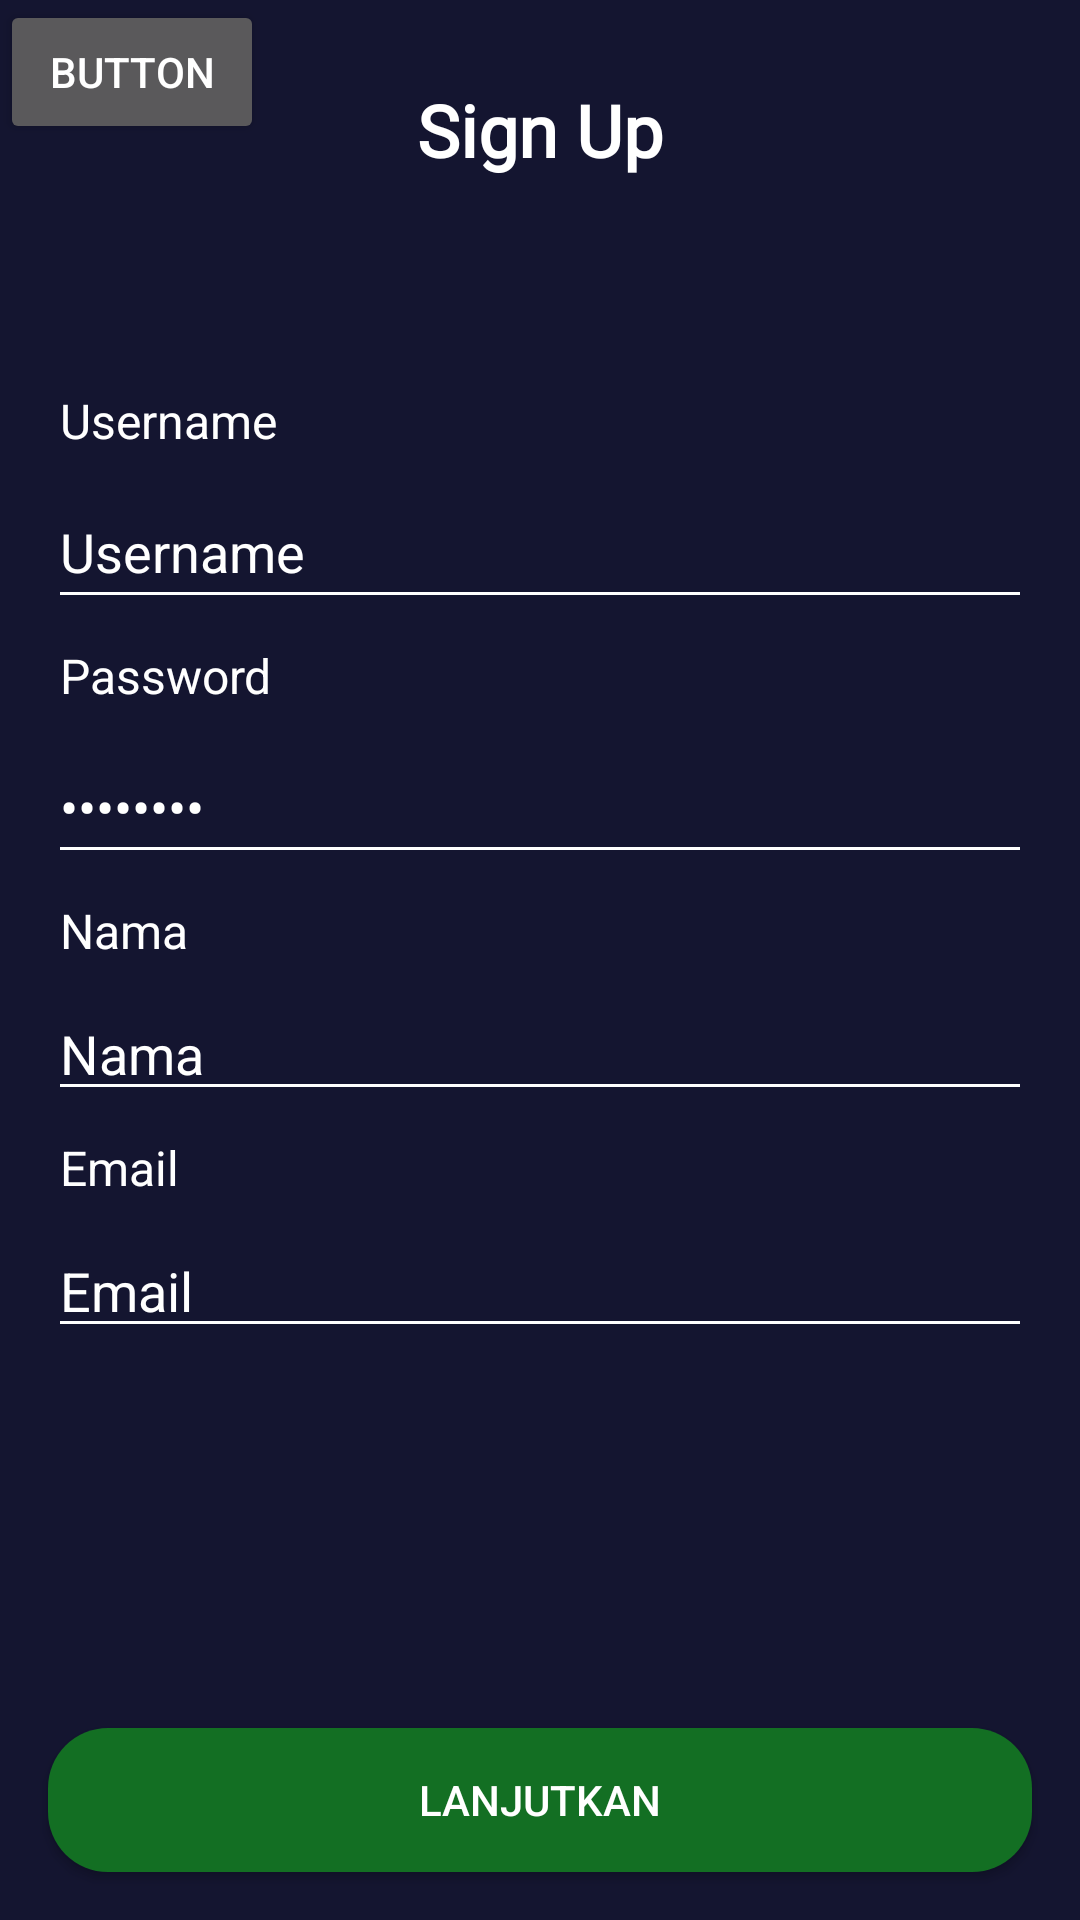

Layout XML and referenced resources for this Android screen:
<!-- AndroidManifest.xml: application theme Theme.EticketKotlin -->
<!-- res/layout/activity_sign_up.xml -->
<?xml version="1.0" encoding="utf-8"?>
<androidx.constraintlayout.widget.ConstraintLayout xmlns:android="http://schemas.android.com/apk/res/android"
    xmlns:app="http://schemas.android.com/apk/res-auto"
    xmlns:tools="http://schemas.android.com/tools"
    android:layout_width="match_parent"
    android:layout_height="match_parent"
    android:background="#000000"
    android:backgroundTint="@color/colorBlue"
    tools:context=".onboarding.OnBoardingOneActivity">

    <TextView
        android:id="@+id/textView6"
        android:layout_width="0dp"
        android:layout_height="wrap_content"
        android:layout_marginStart="20dp"
        android:layout_marginTop="8dp"
        android:layout_marginEnd="16dp"
        android:text="@string/email"
        android:textColor="@color/colorWhite"
        android:textColorHint="@color/colorWhite"
        android:textSize="16sp"
        app:layout_constraintEnd_toEndOf="parent"
        app:layout_constraintHorizontal_bias="0.0"
        app:layout_constraintStart_toStartOf="parent"
        app:layout_constraintTop_toBottomOf="@+id/editTextTextPersonName2" />

    <TextView
        android:id="@+id/textView4"
        android:layout_width="77dp"
        android:layout_height="21dp"
        android:layout_marginStart="20dp"
        android:layout_marginTop="8dp"
        android:layout_marginEnd="16dp"
        android:text="@string/password"
        android:textColor="@color/colorWhite"
        android:textSize="16sp"
        app:layout_constraintEnd_toEndOf="parent"
        app:layout_constraintHorizontal_bias="0.0"
        app:layout_constraintStart_toStartOf="parent"
        app:layout_constraintTop_toBottomOf="@+id/editTextTextPersonName" />

    <Button
        android:id="@+id/button2"
        android:layout_width="0dp"
        android:layout_height="wrap_content"
        android:layout_marginStart="16dp"
        android:layout_marginEnd="16dp"
        android:layout_marginBottom="16dp"
        android:background="@drawable/shape_rectangle_green"
        android:text="@string/lanjutkan"
        app:layout_constraintBottom_toBottomOf="parent"
        app:layout_constraintEnd_toEndOf="parent"
        app:layout_constraintStart_toStartOf="parent" />

    <TextView
        android:id="@+id/textView"
        android:layout_width="0dp"
        android:layout_height="wrap_content"
        android:layout_marginStart="16dp"
        android:layout_marginTop="27dp"
        android:layout_marginEnd="16dp"
        android:fontFamily="@font/nunito_semibold"
        android:text="@string/sign_up"
        android:textAlignment="center"
        android:textColor="@color/colorWhite"
        android:textSize="24sp"
        android:textStyle="bold"
        app:layout_constraintEnd_toEndOf="parent"
        app:layout_constraintHorizontal_bias="1.0"
        app:layout_constraintStart_toStartOf="parent"
        app:layout_constraintTop_toTopOf="parent" />

    <TextView
        android:id="@+id/textView3"
        android:layout_width="77dp"
        android:layout_height="21dp"
        android:layout_marginStart="20dp"
        android:layout_marginTop="70dp"
        android:layout_marginEnd="16dp"
        android:text="@string/username"
        android:textColor="@color/colorWhite"
        android:textSize="16sp"
        app:layout_constraintEnd_toEndOf="parent"
        app:layout_constraintHorizontal_bias="0.0"
        app:layout_constraintStart_toStartOf="parent"
        app:layout_constraintTop_toBottomOf="@+id/textView" />

    <EditText
        android:id="@+id/editTextTextPersonName"
        android:layout_width="0dp"
        android:layout_height="wrap_content"
        android:layout_marginStart="16dp"
        android:layout_marginTop="8dp"
        android:layout_marginEnd="16dp"
        android:backgroundTint="@color/colorWhite"
        android:ems="10"
        android:hint="@string/username"
        android:inputType="textPersonName"
        android:minHeight="48dp"
        android:text="@string/username"
        android:textColor="@color/colorWhite"
        android:textColorHint="@color/colorBluegrey"
        app:layout_constraintEnd_toEndOf="parent"
        app:layout_constraintStart_toStartOf="parent"
        app:layout_constraintTop_toBottomOf="@+id/textView3" />

    <EditText
        android:id="@+id/editTextTextPassword"
        android:layout_width="0dp"
        android:layout_height="wrap_content"
        android:layout_marginStart="16dp"
        android:layout_marginTop="8dp"
        android:layout_marginEnd="16dp"
        android:backgroundTint="@color/colorWhite"
        android:ems="10"
        android:inputType="textPassword"
        android:minHeight="48dp"
        android:text="@string/password"
        android:textColor="@color/colorWhite"
        android:textColorHint="@color/colorWhite"
        app:layout_constraintEnd_toEndOf="parent"
        app:layout_constraintHorizontal_bias="0.0"
        app:layout_constraintStart_toStartOf="parent"
        app:layout_constraintTop_toBottomOf="@+id/textView4" />

    <ImageView
        android:id="@+id/imageView3"
        android:layout_width="wrap_content"
        android:layout_height="wrap_content"
        android:layout_marginStart="16dp"
        android:layout_marginTop="30dp"
        app:layout_constraintStart_toStartOf="parent"
        app:layout_constraintTop_toTopOf="parent"
        app:srcCompat="@drawable/ic_baseline_arrow_back_24" />

    <TextView
        android:id="@+id/textView5"
        android:layout_width="0dp"
        android:layout_height="wrap_content"
        android:layout_marginStart="20dp"
        android:layout_marginTop="8dp"
        android:layout_marginEnd="16dp"
        android:text="@string/nama"
        android:textColor="@color/colorWhite"
        android:textColorHint="@color/colorWhite"
        android:textSize="16sp"
        app:layout_constraintEnd_toEndOf="parent"
        app:layout_constraintHorizontal_bias="0.0"
        app:layout_constraintStart_toStartOf="parent"
        app:layout_constraintTop_toBottomOf="@+id/editTextTextPassword" />

    <EditText
        android:id="@+id/editTextTextPersonName2"
        android:layout_width="0dp"
        android:layout_height="wrap_content"
        android:layout_marginStart="16dp"
        android:layout_marginTop="8dp"
        android:layout_marginEnd="16dp"
        android:backgroundTint="@color/colorWhite"
        android:ems="10"
        android:inputType="textPersonName"
        android:text="@string/nama"
        app:layout_constraintEnd_toEndOf="parent"
        app:layout_constraintStart_toStartOf="parent"
        app:layout_constraintTop_toBottomOf="@+id/textView5"
        tools:ignore="TouchTargetSizeCheck" />

    <EditText
        android:id="@+id/editTextTextEmailAddress"
        android:layout_width="0dp"
        android:layout_height="wrap_content"
        android:layout_marginStart="16dp"
        android:layout_marginTop="8dp"
        android:layout_marginEnd="16dp"
        android:backgroundTint="@color/colorWhite"
        android:ems="10"
        android:inputType="textEmailAddress"
        android:text="@string/email"
        android:textColor="@color/colorWhite"
        android:textColorHint="@color/colorWhite"
        app:layout_constraintEnd_toEndOf="parent"
        app:layout_constraintHorizontal_bias="0.0"
        app:layout_constraintStart_toStartOf="parent"
        app:layout_constraintTop_toBottomOf="@+id/textView6"
        tools:ignore="TouchTargetSizeCheck" />

    <Button
        android:id="@+id/button"
        android:layout_width="wrap_content"
        android:layout_height="wrap_content"
        android:text="Button"
        tools:layout_editor_absoluteX="150dp"
        tools:layout_editor_absoluteY="511dp" />

</androidx.constraintlayout.widget.ConstraintLayout>
<!-- resources referenced by this layout -->
<resources>
  <color name="colorBlue">#141530</color>
  <color name="colorBluegrey">#292A50</color>
  <color name="colorWhite">#FFFFFF</color>
  <!-- drawable shape_rectangle_green (drawable) -->
  <?xml version="1.0" encoding="utf-8"?>
  <shape xmlns:android="http://schemas.android.com/apk/res/android"
      android:shape="rectangle">
  
      <solid android:color="@color/colorGreen"/>
      <corners android:radius="20dp"/>
  </shape>
  <string name="email">Email</string>
  <string name="lanjutkan">Lanjutkan</string>
  <string name="nama">Nama</string>
  <string name="password">Password</string>
  <string name="sign_up">Sign Up</string>
  <string name="username">Username</string>
  <style name="Theme.EticketKotlin" parent="Theme.AppCompat.NoActionBar">
          
          <item name="colorPrimary">@color/colorBlue</item>
          <item name="colorPrimaryVariant">@color/colorBluegrey</item>
          <item name="colorOnPrimary">@color/white</item>
          
          <item name="colorSecondary">@color/colorBlue</item>
          <item name="colorSecondaryVariant">@color/teal_700</item>
          <item name="colorOnSecondary">@color/black</item>
          
          <item name="android:statusBarColor" tools:targetApi="l">?attr/colorPrimaryVariant</item>
          
      </style>
  <color name="colorGreen">#136F23</color>
  <color name="white">#FFFFFFFF</color>
  <color name="teal_700">#FF018786</color>
  <color name="black">#FF000000</color>
</resources>
